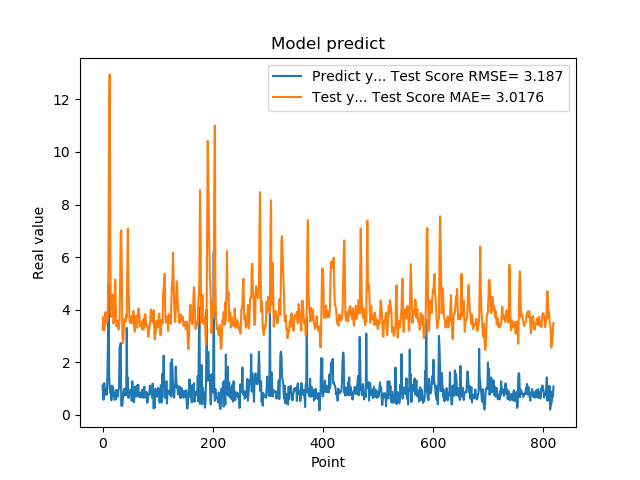

Data behind this chart, as committed beside it:
1.111775994300842507e+00, 3.238914379132526999e+00
7.566530108451843262e-01, 3.555730425281818263e+00
5.684260129928588867e-01, 3.730198221078219412e+00
1.201630949974060059e+00, 3.208623130739986173e+00
8.802530169486999512e-01, 3.461924982449645416e+00
8.531429767608642578e-01, 3.902828275554699466e+00
7.591750025749206543e-01, 3.634386036016800325e+00
1.005007982254028320e+00, 3.470662399234856199e+00
7.687720060348510742e-01, 3.516386180071263468e+00
1.740013241767883301e+00, 3.598582316754707744e+00
2.913533687591552734e+00, 4.328216239874339344e+00
4.963075160980224609e+00, 6.766980756443536471e+00
1.471215128898620605e+00, 1.171299783051055243e+01
1.000648975372314453e+00, 1.295172450272187348e+01
8.220189809799194336e-01, 6.557725954026954795e+00
9.362199902534482643e-01, 3.811223171392440268e+00
5.486897230148315430e-01, 3.716300831780498193e+00
1.111255049705505371e+00, 3.914794601752006997e+00
7.148039937019348145e-01, 4.574161359577622044e+00
1.052167057991027832e+00, 4.302526647342928889e+00
8.955980539321898304e-01, 3.474251200600877887e+00
7.769405245780944824e-01, 3.789208093109894815e+00
5.699509978294372559e-01, 4.360678029948987344e+00
8.244060277938842773e-01, 5.143525635464178514e+00
5.800840258598327637e-01, 4.194352779165277489e+00
9.488009810447691761e-01, 3.372581382489225899e+00
7.918390035629272461e-01, 3.370214122720280425e+00
6.937990188598632812e-01, 3.586169378578338840e+00
6.834830045700073242e-01, 3.394953970923406228e+00
9.433320164680479847e-01, 3.245443292453423112e+00
1.032713770866394043e+00, 3.395509580840307073e+00
2.556216001510620117e+00, 3.702772636615386581e+00
2.464895963668823242e+00, 5.138385165543116528e+00
2.728049993515014204e+00, 6.937388316148935807e+00
3.558506965637206476e-01, 7.012361971338931355e+00
3.262020051479339600e-01, 5.368815525502942165e+00
3.781589865684509277e-01, 3.003950099247556071e+00
6.306380033493041992e-01, 2.730787298208248615e+00
8.854129910469055176e-01, 2.914545257972766201e+00
9.743152856826782227e-01, 3.410317793901977534e+00
7.307389974594116211e-01, 3.653712855952594207e+00
9.521890282630921520e-01, 3.589643918997100336e+00
1.011654973030090332e+00, 3.540809692436532874e+00
7.643579840660095215e-01, 3.820142414844772016e+00
3.306220054626464844e+00, 3.704279415362858874e+00
7.543110251426696777e-01, 5.670193540368537732e+00
1.409499049186706321e+00, 7.081280436048154492e+00
6.401469707489013672e-01, 4.893262441177160582e+00
8.640019893646240234e-01, 4.280149709775719735e+00
8.469420075416564941e-01, 3.569315751410960580e+00
7.976629734039306641e-01, 3.513511285390902295e+00
9.555831551551821068e-01, 3.488902681755193136e+00
9.546210169792175293e-01, 3.613154445532944958e+00
5.251880288124084473e-01, 3.754516516745834753e+00
1.275226235389709695e+00, 3.481423785212724997e+00
8.355640172958374023e-01, 3.629918177132591683e+00
7.640249729156494141e-01, 3.942812880202319015e+00
4.752210080623626154e-01, 3.516457630711139259e+00
7.414129972457885742e-01, 3.205810894356104335e+00
1.069700956344604492e+00, 3.152991347149455059e+00
7.892770171165466309e-01, 3.691890499548978521e+00
... 759 more rows
